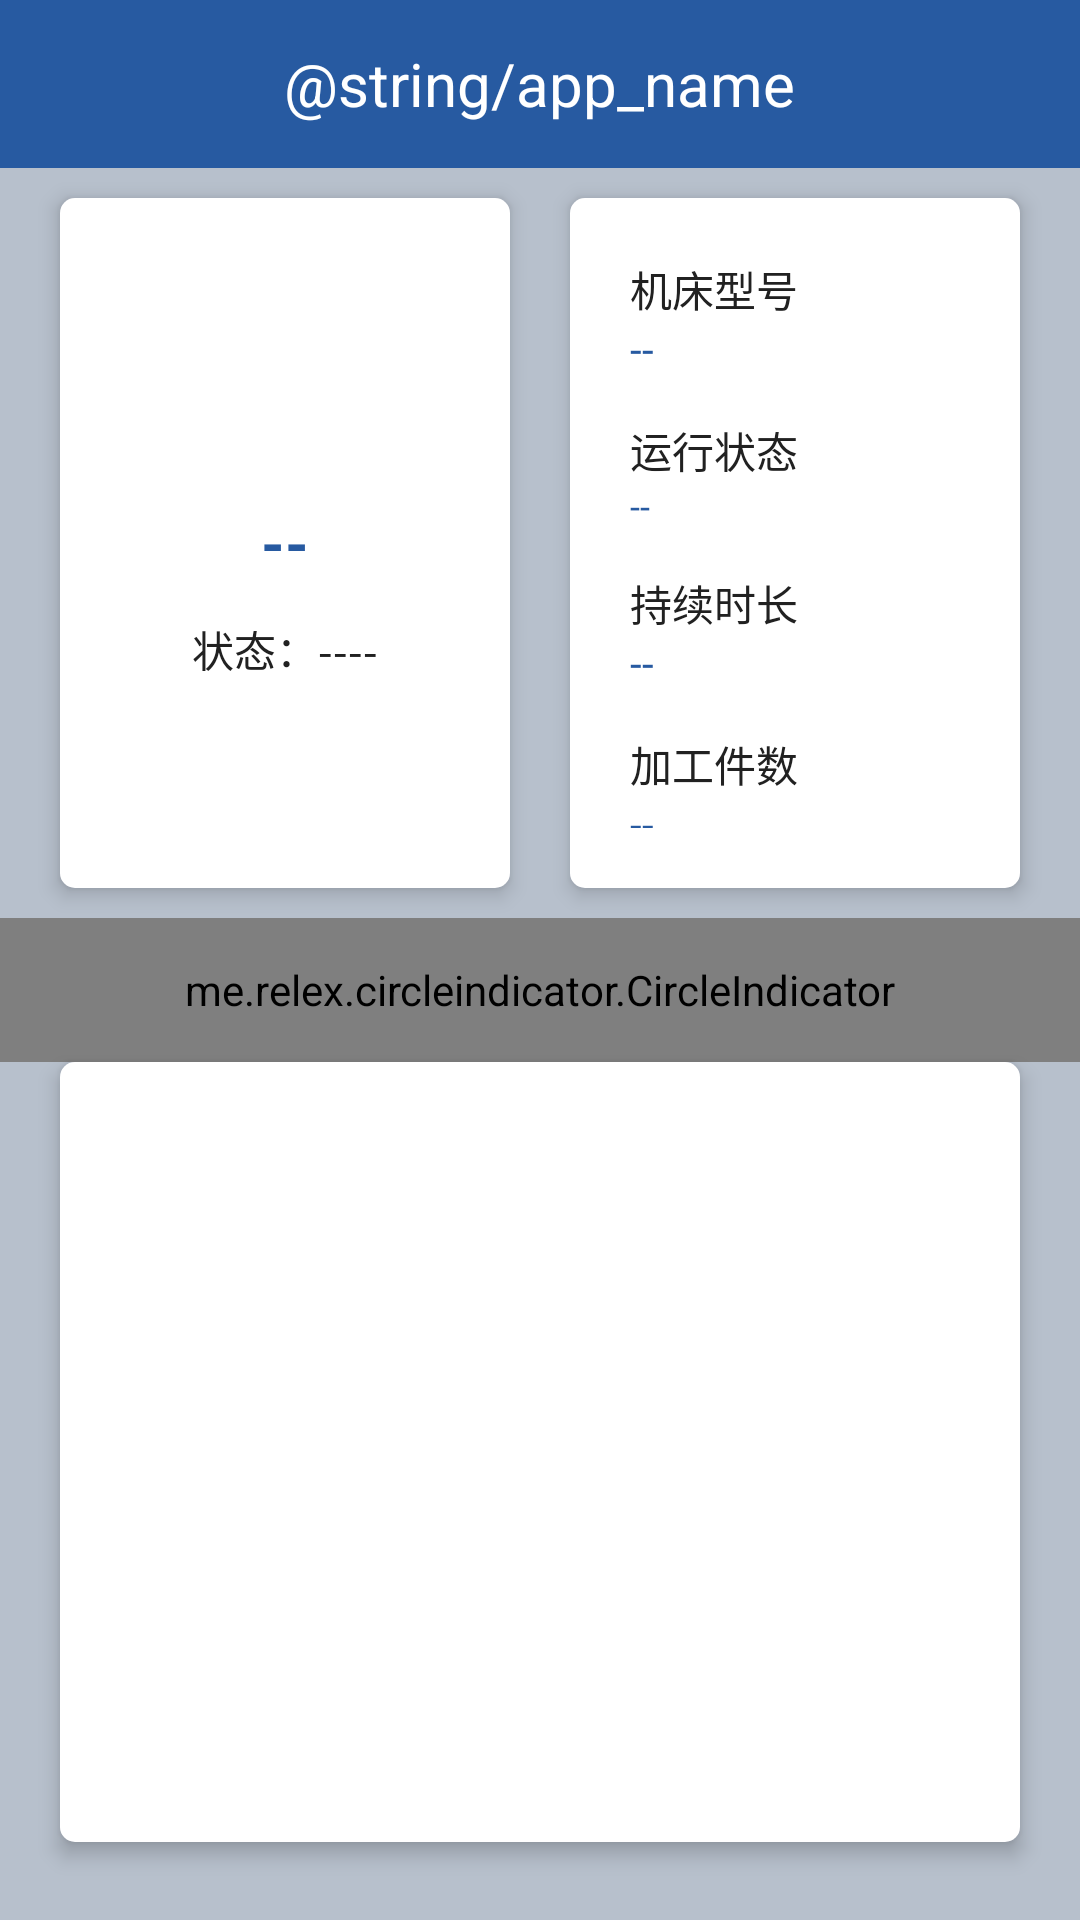

Here is an Android app screen rendered from its layout file. Give the layout XML and the strings, colors and styles it references.
<!-- AndroidManifest.xml: application theme AppTheme -->
<!-- res/layout/act_device_detail.xml -->
<?xml version="1.0" encoding="utf-8"?>
<android.support.v4.widget.NestedScrollView xmlns:android="http://schemas.android.com/apk/res/android"
    xmlns:app="http://schemas.android.com/apk/res-auto"
    android:layout_width="match_parent"
    android:layout_height="match_parent"
    android:background="@color/page_bg">
    <LinearLayout
        android:layout_width="match_parent"
        android:layout_height="match_parent"
        android:orientation="vertical">

        <include layout="@layout/layout_actionbar" />

        <LinearLayout
            android:orientation="horizontal"
            android:layout_width="match_parent"
            android:layout_height="250dp"
            >
            <LinearLayout
                android:elevation="@dimen/elevation"
                android:layout_marginTop="10dp"
                android:layout_marginLeft="20dp"
                android:layout_marginRight="10dp"
                android:layout_marginBottom="10dp"
                android:padding="20dp"
                android:background="@drawable/item_bg"
                android:orientation="vertical"
                android:gravity="center_horizontal"
                android:layout_weight="1"
                android:layout_width="0dp"
                android:layout_height="match_parent">

                <ImageView
                    android:id="@+id/iv_device"
                    android:layout_width="100dp"
                    android:layout_height="70dp"
                    android:gravity="center"
                    android:text="1" />
                <TextView
                    android:layout_marginTop="10dp"
                    android:id="@+id/tv_device_no"
                    android:layout_width="100dp"
                    android:layout_height="30dp"
                    android:gravity="center"
                    android:text="--"
                    android:textColor="@color/colorPrimary"
                    android:textSize="@dimen/title_text_size"
                    android:textStyle="bold" />
                <TextView
                    android:layout_marginTop="10dp"
                    android:id="@+id/tv_device_status"
                    android:textSize="@dimen/body_text_size"
                    android:layout_width="wrap_content"
                    android:layout_height="wrap_content"
                    android:text="状态：----"
                    android:textColor="@color/black90" />
            </LinearLayout>


            <LinearLayout
                android:elevation="@dimen/elevation"
                android:layout_marginTop="10dp"
                android:layout_marginRight="20dp"
                android:layout_marginLeft="10dp"
                android:layout_marginBottom="10dp"
                android:padding="20dp"
                android:orientation="vertical"
                android:background="@drawable/item_bg"
                android:layout_weight="1"
                android:layout_width="0dp"
                android:layout_height="match_parent">
                    <TextView
                        android:textSize="@dimen/body_text_size"
                        android:layout_width="match_parent"
                        android:layout_height="wrap_content"
                        android:text="机床型号"
                        android:textColor="@color/black90" />
                    <TextView
                        android:id="@+id/tv_device_type"
                        android:textSize="@dimen/body_text_size"
                        android:layout_width="match_parent"
                        android:layout_height="wrap_content"
                        android:text="--"
                        android:textColor="@color/colorPrimary" />

                    <TextView
                        android:layout_marginTop="@dimen/body_text_size"
                        android:textSize="@dimen/body_text_size"
                        android:layout_width="match_parent"
                        android:layout_height="wrap_content"
                        android:singleLine="true"
                        android:text="运行状态"
                        android:textColor="@color/black90" />
                    <TextView
                        android:id="@+id/tv_device_status_value"
                        android:textSize="@dimen/tag_text_size"
                        android:layout_width="match_parent"
                        android:layout_height="wrap_content"
                        android:singleLine="true"
                        android:text="--"
                        android:textColor="@color/colorPrimary" />
                    <TextView
                        android:layout_marginTop="@dimen/body_text_size"
                        android:textSize="@dimen/body_text_size"
                        android:layout_width="match_parent"
                        android:layout_height="wrap_content"
                        android:singleLine="true"
                        android:text="持续时长"
                        android:textColor="@color/black90" />
                    <TextView
                        android:textSize="@dimen/body_text_size"
                        android:id="@+id/tv_status_time"
                        android:layout_width="match_parent"
                        android:layout_height="wrap_content"
                        android:singleLine="true"
                        android:text="--"
                        android:textColor="@color/colorPrimary" />

                    <TextView
                        android:layout_marginTop="@dimen/body_text_size"
                        android:textSize="@dimen/body_text_size"
                        android:layout_width="match_parent"
                        android:layout_height="wrap_content"
                        android:text="加工件数"
                        android:textColor="@color/black90" />
                    <TextView
                        android:id="@+id/tv_device_process_num"
                        android:textSize="@dimen/body_text_size"
                        android:layout_width="match_parent"
                        android:layout_height="wrap_content"
                        android:singleLine="true"
                        android:text="--"
                        android:textColor="@color/colorPrimary" />

            </LinearLayout>

        </LinearLayout>
        <me.relex.circleindicator.CircleIndicator
            android:id="@+id/indicator"
            app:ci_drawable="@color/colorPrimary"
            app:ci_drawable_unselected="@color/black30"
            android:layout_width="match_parent"
            android:layout_height="48dp"/>
        <android.support.v4.view.ViewPager
            android:background="@drawable/item_bg"
            android:id="@+id/vp_charts"
            android:elevation="@dimen/elevation"
            android:layout_width="match_parent"
            android:layout_marginRight="20dp"
            android:layout_marginLeft="20dp"
            android:layout_marginBottom="20dp"
            android:layout_height="260dp" />

    </LinearLayout>

</android.support.v4.widget.NestedScrollView>
<!-- res/layout/layout_actionbar.xml (included above) -->
<?xml version="1.0" encoding="utf-8"?>
<RelativeLayout xmlns:android="http://schemas.android.com/apk/res/android"
    android:layout_width="match_parent"
    android:background="@color/colorPrimary"
    android:layout_height="?attr/actionBarSize">
    <ImageView
        android:visibility="invisible"
        android:id="@+id/iv_back"
        android:src="@mipmap/ic_back"
        android:scaleType="center"
        android:layout_width="50dp"
        android:layout_height="50dp" />

    <TextView
        android:id="@+id/tv_title"
        android:layout_width="wrap_content"
        android:layout_height="match_parent"
        android:layout_centerInParent="true"
        android:gravity="center"
        android:text="@string/app_name"
        android:textColor="@android:color/white"
        android:textSize="@dimen/title_text_size"
        android:visibility="visible" />
    <ImageView
        android:visibility="invisible"
        android:layout_alignParentRight="true"
        android:src="@mipmap/ic_more"
        android:id="@+id/iv_more"
        android:scaleType="center"
        android:layout_width="50dp"
        android:layout_height="50dp"
        />


</RelativeLayout>
<!-- resources referenced by this layout -->
<resources>
  <color name="black30">#AAAAAA</color>
  <color name="black90">#212121</color>
  <color name="colorPrimary">#275AA1</color>
  <color name="page_bg">#B7C0CC</color>
  <dimen name="body_text_size">14dp</dimen>
  <dimen name="elevation">4dp</dimen>
  <dimen name="tag_text_size">12dp</dimen>
  <dimen name="title_text_size">20dp</dimen>
  <!-- drawable item_bg (drawable) -->
  <?xml version="1.0" encoding="utf-8"?>
  <shape xmlns:android="http://schemas.android.com/apk/res/android"
      android:shape="rectangle"
      >
      <corners
          android:radius="5dp"/>
      <solid android:color="@android:color/white"/>
  </shape>
  <!-- mipmap ic_more: png bitmap (mipmap-xhdpi, 359 bytes) -->
  <style name="AppTheme" parent="Theme.AppCompat.Light.DarkActionBar">
          
          <item name="colorPrimary">@color/colorPrimary</item>
          <item name="colorPrimaryDark">@color/colorPrimaryDark</item>
          <item name="colorAccent">@color/colorAccent</item>
      </style>
  <color name="colorPrimaryDark">#275AA1</color>
  <color name="colorAccent">#275AA1</color>
</resources>
